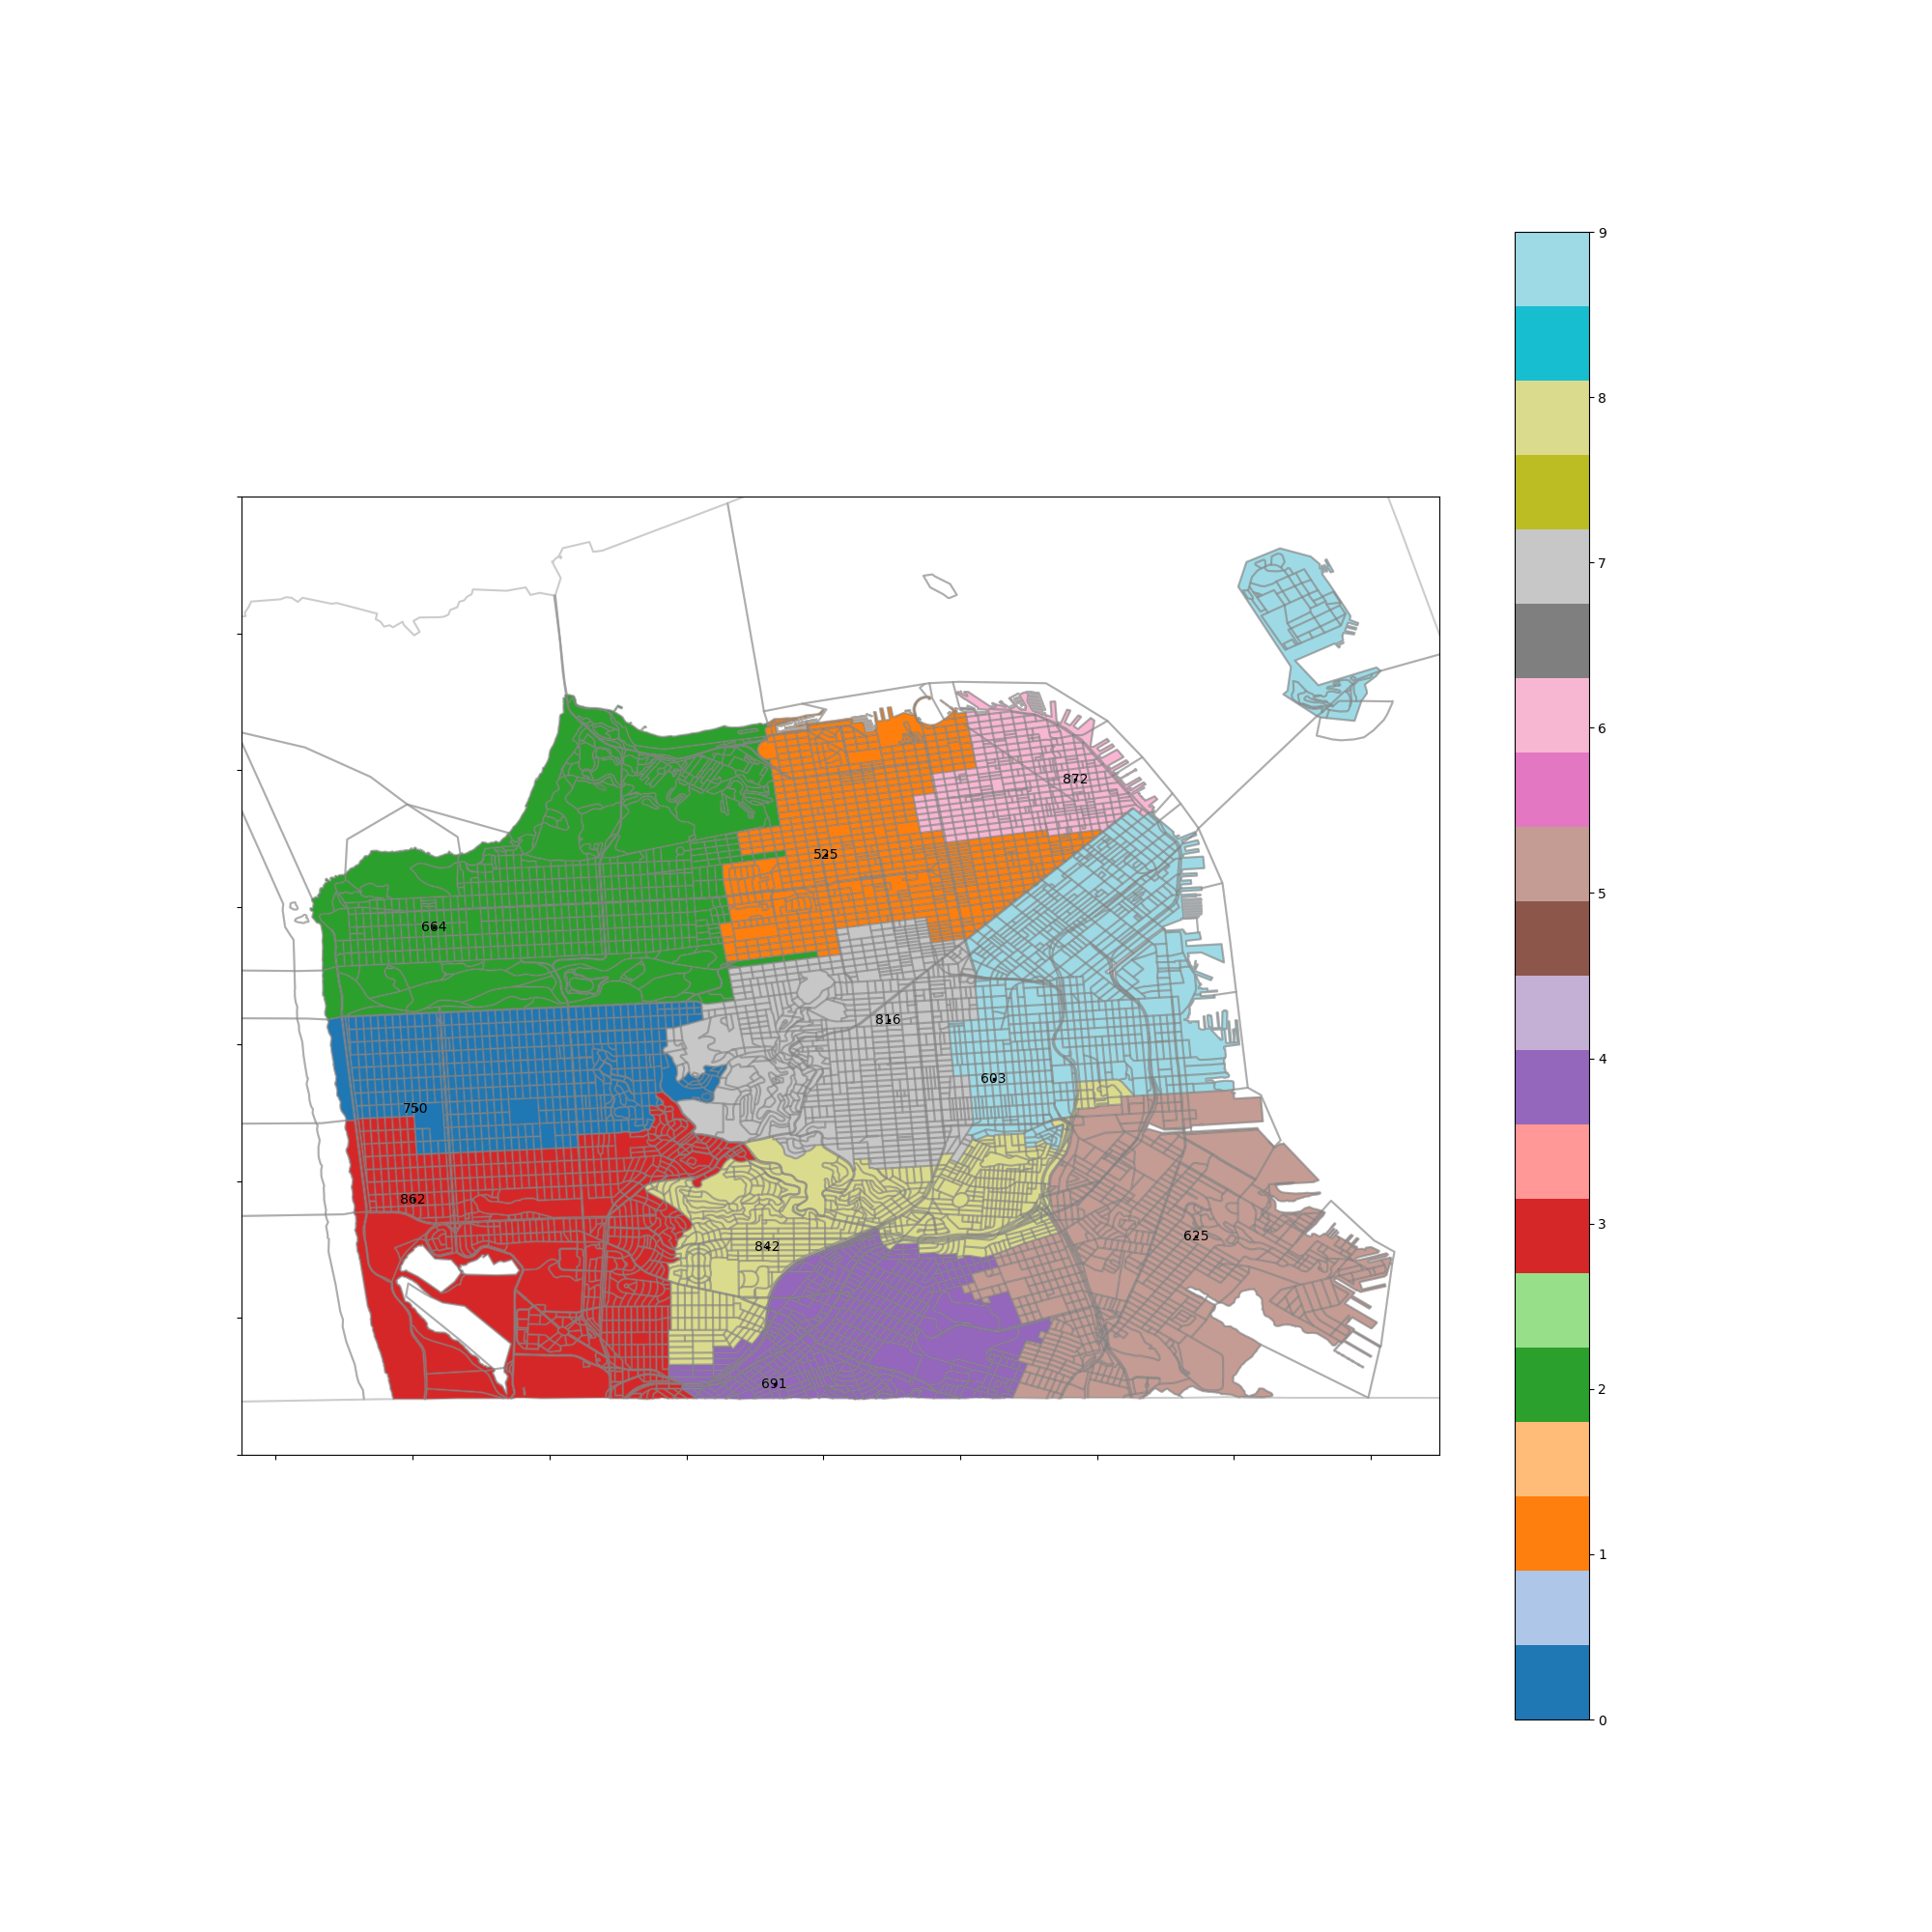

The data file committed next to this chart (first rows):
60750301012, 60750301013, 60750301014, 60750301022, 60750302011, 60750302012, 60750302013, 60750302021, 60750302022, 60750302023, 60750303011, 60750303012, 60750303013, 60750303014, 60750303021, 60750303022, 60750303023, 60750304003, 60750326011, 60750326012, 60750326013, 60750326021, 60750326022, 60750326023
60750102001, 60750102002, 60750102003, 60750111003, 60750117002, 60750119012, 60750119021, 60750120001, 60750120002, 60750121001, 60750121002, 60750122011, 60750122012, 60750122021, 60750123011, 60750123012, 60750123021, 60750123022, 60750124011, 60750124012, 60750124021, 60750124022, 60750124023, 60750125011
60750133003, 60750133004, 60750133005, 60750154005, 60750156001, 60750156002, 60750156003, 60750401001, 60750401002, 60750401003, 60750401004, 60750402001, 60750402002, 60750402003, 60750402004, 60750426011, 60750426012, 60750426021, 60750426022, 60750426023, 60750427001, 60750427002, 60750427003, 60750428001
60750262005, 60750304001, 60750304002, 60750304004, 60750304005, 60750306001, 60750306002, 60750306003, 60750308001, 60750308003, 60750308004, 60750308005, 60750309001, 60750309002, 60750309003, 60750309004, 60750309005, 60750309006, 60750309007, 60750313011, 60750313012, 60750313013, 60750313021, 60750313022
60750255002, 60750255003, 60750255004, 60750255005, 60750255006, 60750256002, 60750256003, 60750256004, 60750260011, 60750260012, 60750260021, 60750260022, 60750260031, 60750260032, 60750260041, 60750260042, 60750261001, 60750261002, 60750261003, 60750261004, 60750262001, 60750262002, 60750262003, 60750262004
60750230011, 60750230012, 60750230013, 60750230031, 60750230032, 60750231021, 60750231022, 60750231031, 60750231032, 60750232001, 60750232002, 60750232003, 60750233001, 60750234001, 60750234002, 60750257013, 60750257021, 60750257022, 60750257023, 60750258001, 60750258002, 60750259001, 60750259002, 60750259003
60750101001, 60750101002, 60750103001, 60750103002, 60750103003, 60750104001, 60750104002, 60750104003, 60750104004, 60750105001, 60750105002, 60750106001, 60750106002, 60750106003, 60750107001, 60750107002, 60750107003, 60750107004, 60750108001, 60750108002, 60750108003, 60750109001, 60750109002, 60750109003
60750162003, 60750163001, 60750163002, 60750163003, 60750164001, 60750166001, 60750166002, 60750166003, 60750166004, 60750167001, 60750167002, 60750167003, 60750167004, 60750168011, 60750168012, 60750168013, 60750168021, 60750168022, 60750168023, 60750169001, 60750169002, 60750170001, 60750170002, 60750170003
60750217001, 60750217002, 60750217003, 60750218001, 60750218002, 60750218003, 60750218004, 60750251002, 60750251003, 60750252002, 60750252003, 60750252004, 60750253001, 60750253002, 60750253003, 60750254011, 60750254012, 60750254013, 60750254021, 60750254022, 60750254023, 60750254031, 60750254032, 60750255001
60750176012, 60750176013, 60750176014, 60750176015, 60750177001, 60750177002, 60750178011, 60750178012, 60750178021, 60750178022, 60750179021, 60750180001, 60750180002, 60750208001, 60750208002, 60750208003, 60750208004, 60750209001, 60750209002, 60750226001, 60750226002, 60750227021, 60750227022, 60750227041
